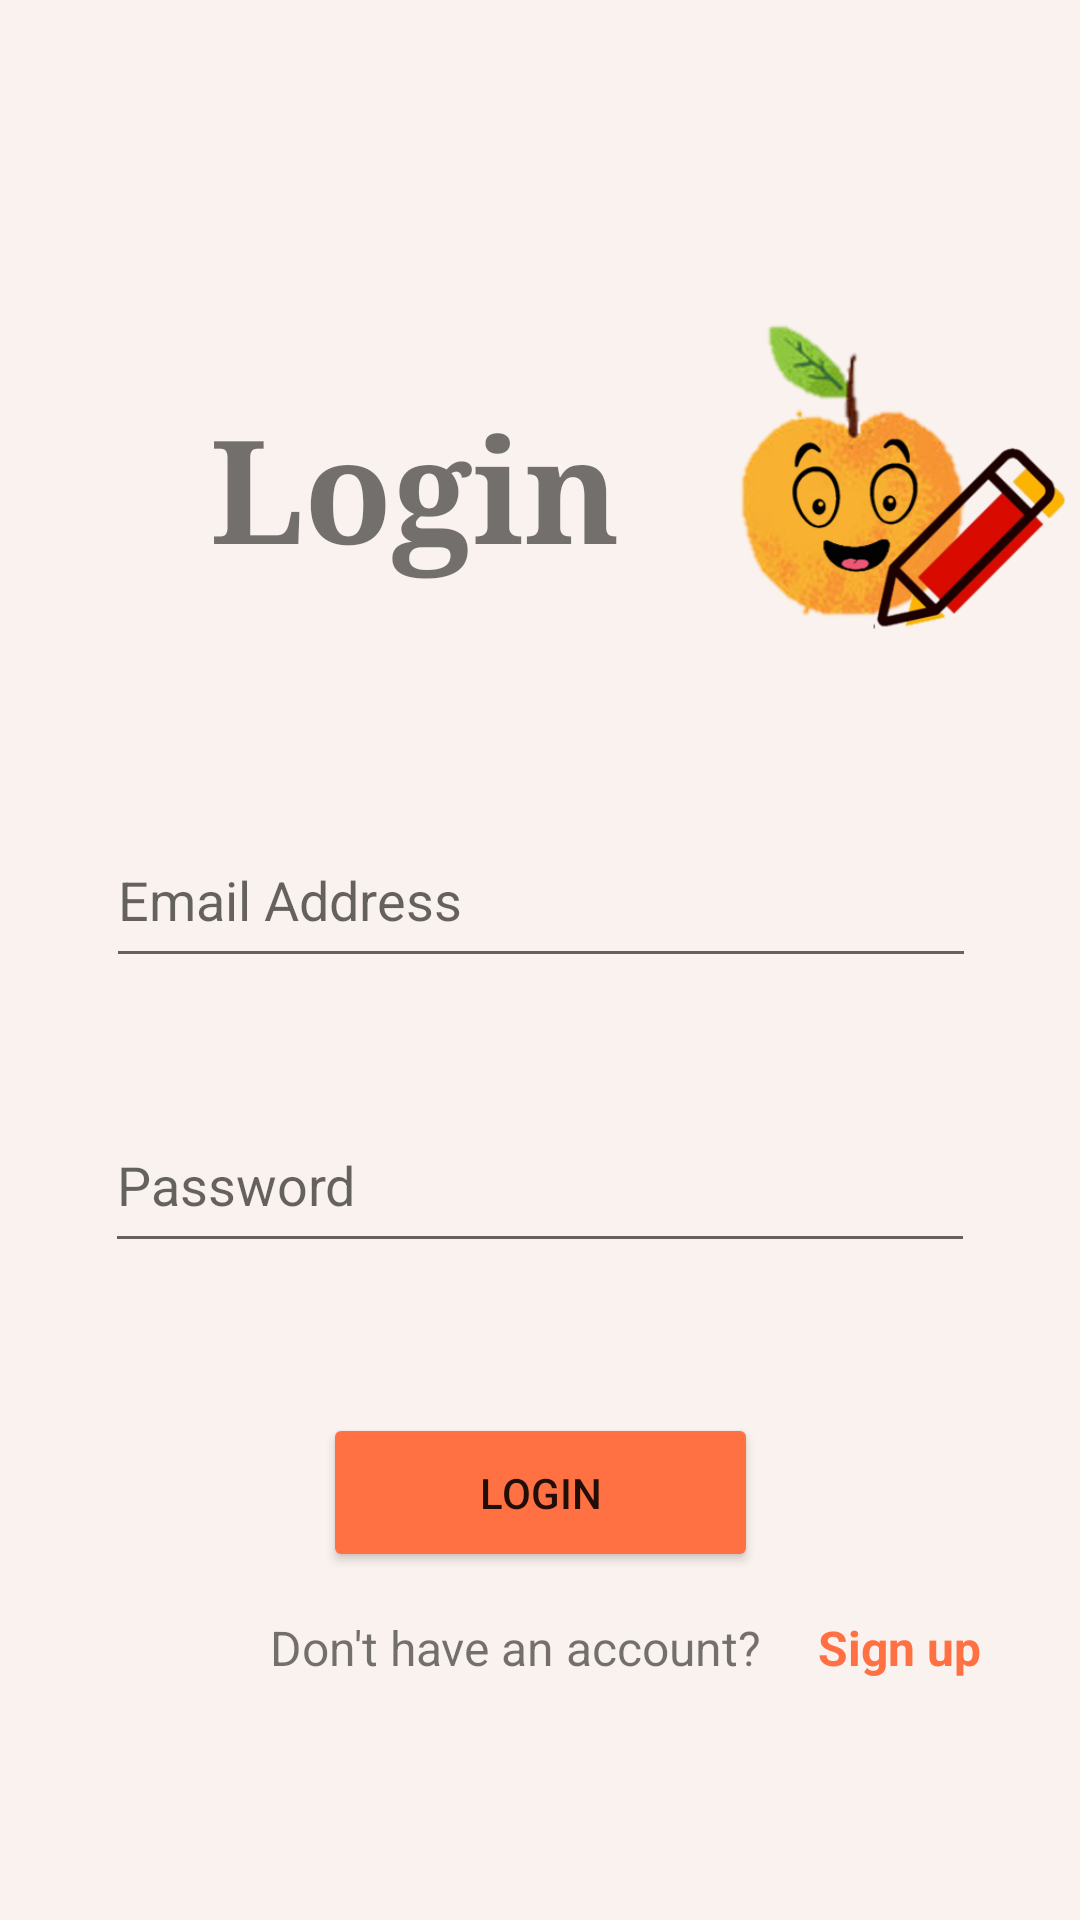

Reconstruct the res/layout file that produces this screen, plus the resources it refers to.
<!-- AndroidManifest.xml: application theme Theme.Vitamind -->
<!-- res/layout/activity_login.xml -->
<?xml version="1.0" encoding="utf-8"?>
<androidx.constraintlayout.widget.ConstraintLayout xmlns:android="http://schemas.android.com/apk/res/android"
    xmlns:app="http://schemas.android.com/apk/res-auto"
    xmlns:tools="http://schemas.android.com/tools"
    android:layout_width="match_parent"
    android:layout_height="match_parent"
    android:background="#FAF2EE"
    tools:context=".LoginActivity">

    <TextView
        android:id="@+id/loginText"
        android:layout_width="wrap_content"
        android:layout_height="wrap_content"
        android:layout_marginStart="70dp"
        android:layout_marginTop="130dp"
        android:fontFamily="serif"
        android:text="Login"
        android:textSize="48sp"
        android:textStyle="bold"
        app:layout_constraintStart_toStartOf="parent"
        app:layout_constraintTop_toTopOf="parent" />

    <ImageView
        android:id="@+id/app_icon"
        android:layout_width="128dp"
        android:layout_height="155dp"
        android:layout_marginStart="25dp"
        android:layout_marginTop="85dp"
        android:src="@drawable/app_icon"
        app:layout_constraintStart_toEndOf="@+id/loginText"
        app:layout_constraintTop_toTopOf="parent" />

    <EditText
        android:id="@+id/emailAdd"
        android:layout_width="290dp"
        android:layout_height="55dp"
        android:layout_marginTop="76dp"
        android:hint="Email Address"
        android:inputType="textEmailAddress"
        app:layout_constraintEnd_toEndOf="parent"
        app:layout_constraintHorizontal_bias="0.504"
        app:layout_constraintStart_toStartOf="parent"
        app:layout_constraintTop_toBottomOf="@+id/loginText" />

    <EditText
        android:id="@+id/password"
        android:layout_width="290dp"
        android:layout_height="55dp"
        android:layout_marginTop="40dp"
        android:hint="Password"
        android:inputType="textPassword"
        app:layout_constraintEnd_toEndOf="parent"
        app:layout_constraintStart_toStartOf="parent"
        app:layout_constraintTop_toBottomOf="@+id/emailAdd" />

    <Button
        android:id="@+id/LoginButton"
        android:layout_width="145dp"
        android:layout_height="53dp"
        android:layout_marginTop="50dp"
        android:text="Login"
        app:backgroundTint="#FF7043"
        app:layout_constraintEnd_toEndOf="parent"
        app:layout_constraintStart_toStartOf="parent"
        app:layout_constraintTop_toBottomOf="@+id/password" />

    <TextView
        android:id="@+id/text1"
        android:layout_width="wrap_content"
        android:layout_height="wrap_content"
        android:layout_marginStart="90dp"
        android:layout_marginBottom="80dp"
        android:text="Don't have an account? "
        android:textSize="16sp"
        app:layout_constraintBottom_toBottomOf="parent"
        app:layout_constraintStart_toStartOf="parent" />

    <TextView
        android:id="@+id/textSignUp"
        android:layout_width="wrap_content"
        android:layout_height="wrap_content"
        android:layout_marginStart="15dp"
        android:layout_marginBottom="80dp"
        android:text="Sign up"
        android:textColor="#FF7043"
        android:textSize="16sp"
        android:textStyle="bold"
        app:layout_constraintBottom_toBottomOf="parent"
        app:layout_constraintStart_toEndOf="@+id/text1" />

</androidx.constraintlayout.widget.ConstraintLayout>
<!-- resources referenced by this layout -->
<resources>
  <!-- drawable app_icon: png bitmap (drawable, 95603 bytes) -->
  <style name="Theme.Vitamind" parent="Theme.MaterialComponents.DayNight.NoActionBar">
          
          <item name="colorPrimary">@color/purple_500</item>
          <item name="colorPrimaryVariant">@color/purple_700</item>
          <item name="colorOnPrimary">@color/white</item>
          
          <item name="colorSecondary">@color/teal_200</item>
          <item name="colorSecondaryVariant">@color/teal_700</item>
          <item name="colorOnSecondary">@color/black</item>
          
          <item name="android:statusBarColor" tools:targetApi="21">?attr/colorPrimaryVariant</item>
          
      </style>
  <color name="purple_500">#FF6200EE</color>
  <color name="purple_700">#FF3700B3</color>
  <color name="white">#FFFFFFFF</color>
  <color name="teal_200">#FF03DAC5</color>
  <color name="teal_700">#FF018786</color>
  <color name="black">#FF000000</color>
</resources>
